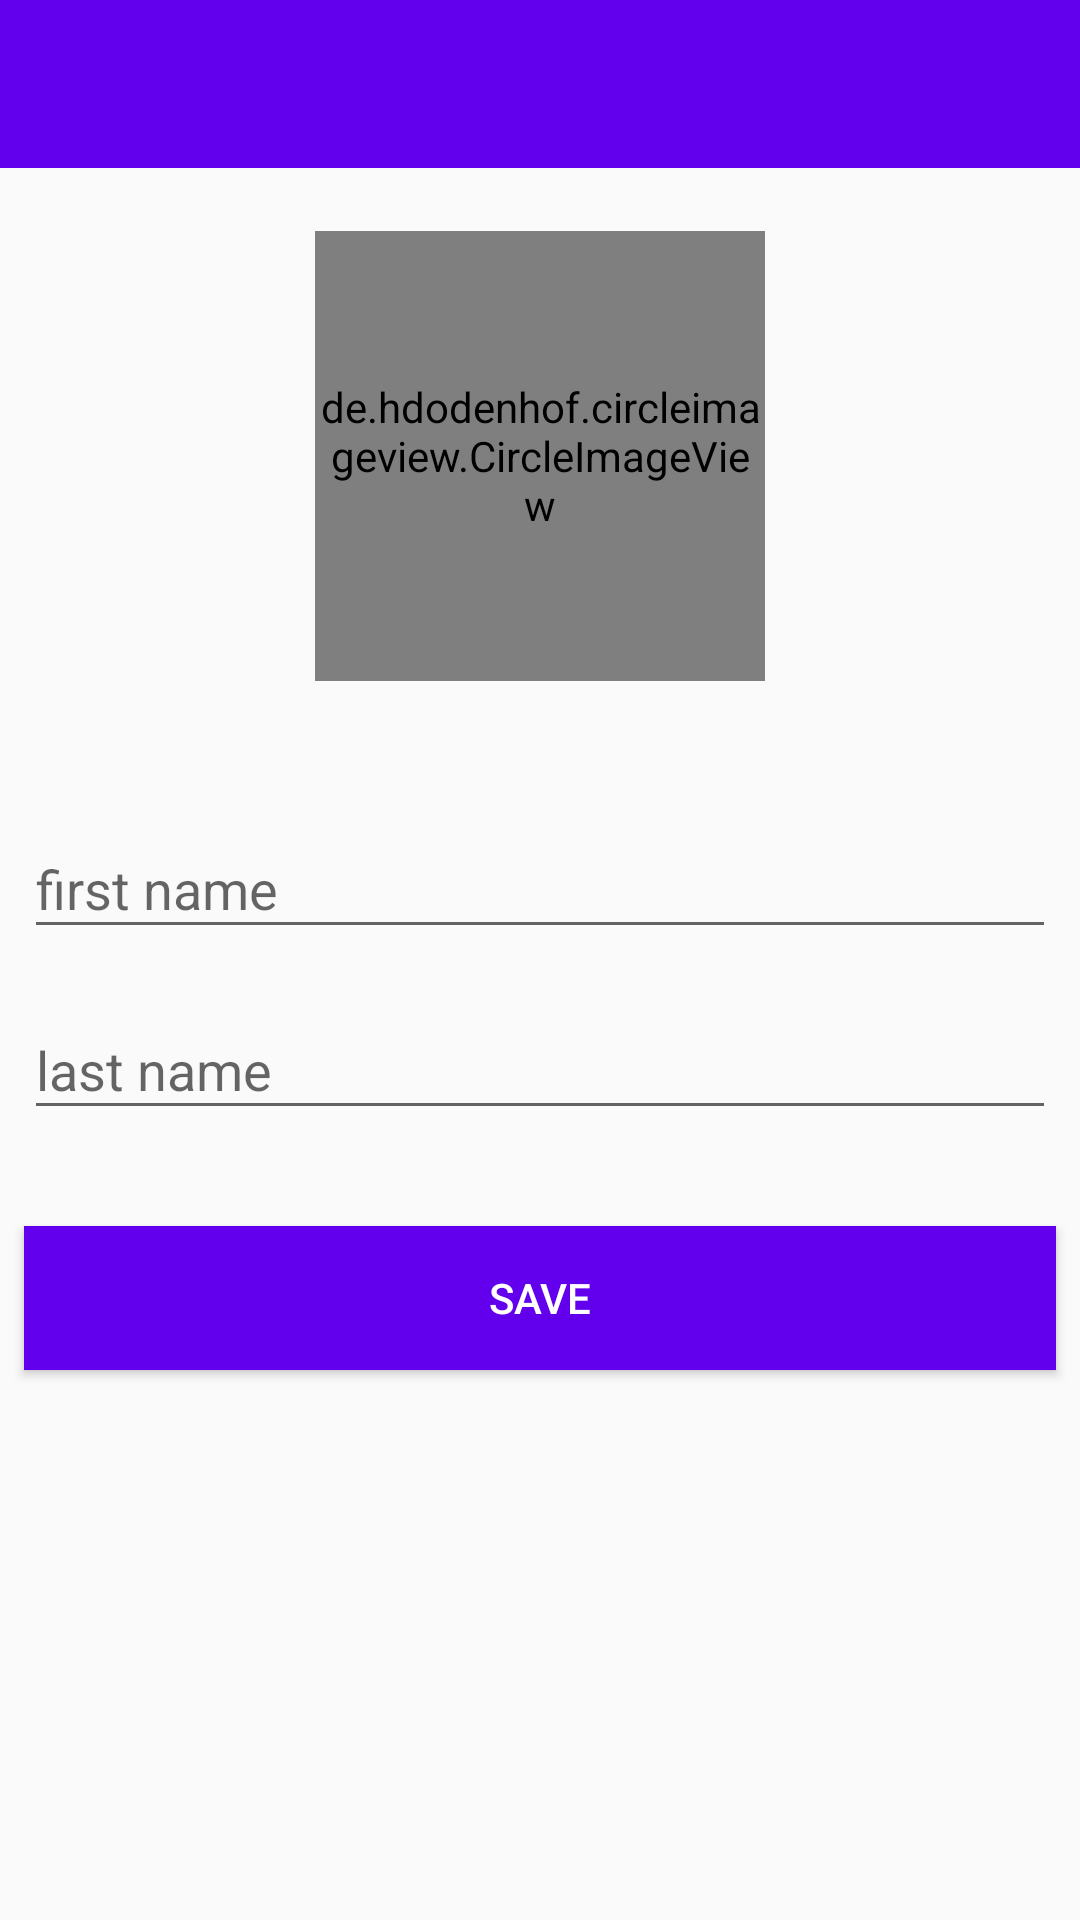

Android layout source for this screen:
<!-- AndroidManifest.xml: application theme AppTheme.NoActionBar -->
<!-- res/layout/activity_profile.xml -->
<?xml version="1.0" encoding="utf-8"?>
<android.support.constraint.ConstraintLayout
        xmlns:android="http://schemas.android.com/apk/res/android"
        xmlns:tools="http://schemas.android.com/tools"
        xmlns:app="http://schemas.android.com/apk/res-auto"
        android:layout_width="match_parent"
        android:layout_height="match_parent"
        tools:context=".ProfileActivity">

    <include android:layout_width="match_parent"
             android:layout_height="wrap_content"
             layout="@layout/toolbar"
             android:id="@+id/include" app:layout_constraintEnd_toEndOf="parent"
             app:layout_constraintStart_toStartOf="parent" app:layout_constraintTop_toTopOf="parent"/>

    <de.hdodenhof.circleimageview.CircleImageView android:layout_width="150dp" android:layout_height="150dp"
                                                  app:layout_constraintStart_toStartOf="parent"
                                                  app:layout_constraintHorizontal_bias="0.5"
                                                  app:layout_constraintEnd_toEndOf="parent"
                                                  app:layout_constraintTop_toBottomOf="@+id/include"
                                                  android:layout_marginBottom="8dp"
                                                  app:layout_constraintBottom_toTopOf="@+id/guideline"
                                                  android:id="@+id/circle_image_view"
                                                  android:src="@drawable/ic_account_circle"/>
    <android.support.constraint.Guideline android:layout_width="wrap_content" android:layout_height="wrap_content"
                                          android:id="@+id/guideline"
                                          android:orientation="horizontal" app:layout_constraintGuide_percent="0.4"/>
    <android.support.design.widget.TextInputLayout
            android:layout_width="0dp"
            android:layout_height="wrap_content"
            android:id="@+id/first_name_container" android:layout_marginEnd="8dp" android:layout_marginRight="8dp"
            app:layout_constraintEnd_toEndOf="parent"
            android:layout_marginTop="8dp" app:layout_constraintTop_toTopOf="@+id/guideline"
            app:layout_constraintStart_toStartOf="parent" android:layout_marginLeft="8dp"
            android:layout_marginStart="8dp">

        <android.support.design.widget.TextInputEditText
                android:layout_width="match_parent"
                android:layout_height="wrap_content"
                android:hint="@string/first_name_string" android:id="@+id/first_name" android:inputType="text"/>
    </android.support.design.widget.TextInputLayout>
    <android.support.design.widget.TextInputLayout
            android:layout_width="0dp"
            android:layout_height="wrap_content"
            android:layout_marginTop="8dp"
            app:layout_constraintTop_toBottomOf="@+id/first_name_container" android:layout_marginEnd="8dp"
            android:layout_marginRight="8dp" app:layout_constraintEnd_toEndOf="parent"
            app:layout_constraintStart_toStartOf="parent" android:layout_marginLeft="8dp"
            android:layout_marginStart="8dp" android:id="@+id/last_name_container">

        <android.support.design.widget.TextInputEditText
                android:layout_width="match_parent"
                android:layout_height="wrap_content"
                android:hint="@string/last_name_string" android:inputType="text" android:id="@+id/last_name"/>
    </android.support.design.widget.TextInputLayout>
    <Button
            android:text="@string/save_string"
            android:layout_width="0dp"
            android:layout_height="wrap_content"
            android:id="@+id/save" android:layout_marginEnd="8dp" android:layout_marginRight="8dp"
            app:layout_constraintEnd_toEndOf="parent" android:layout_marginTop="32dp"
            app:layout_constraintTop_toBottomOf="@+id/last_name_container" app:layout_constraintStart_toStartOf="parent"
            android:layout_marginLeft="8dp" android:layout_marginStart="8dp" style="@style/Widget.AppCompat.Button"
            android:background="@color/colorPrimary" android:textColor="@android:color/white"/>

</android.support.constraint.ConstraintLayout>
<!-- res/layout/toolbar.xml (included above) -->
<?xml version="1.0" encoding="utf-8"?>
<android.support.v7.widget.Toolbar
        android:layout_width="match_parent"
        android:layout_height="?attr/actionBarSize"
        android:theme="?attr/actionBarTheme"
        android:background="@color/colorPrimary"
        android:id="@+id/toolbar" xmlns:android="http://schemas.android.com/apk/res/android"/>
<!-- resources referenced by this layout -->
<resources>
  <string name="first_name_string">first name</string>
  <string name="last_name_string">last name</string>
  <string name="save_string">save</string>
  <style name="AppTheme.NoActionBar">
          <item name="windowActionBar">false</item>
          <item name="windowNoTitle">true</item>
      </style>
  <!-- not gathered from this repository: default colours our renderer supplied (Android Studio template values) -->
  <color name="colorPrimary">#FF6200EE</color>
</resources>
